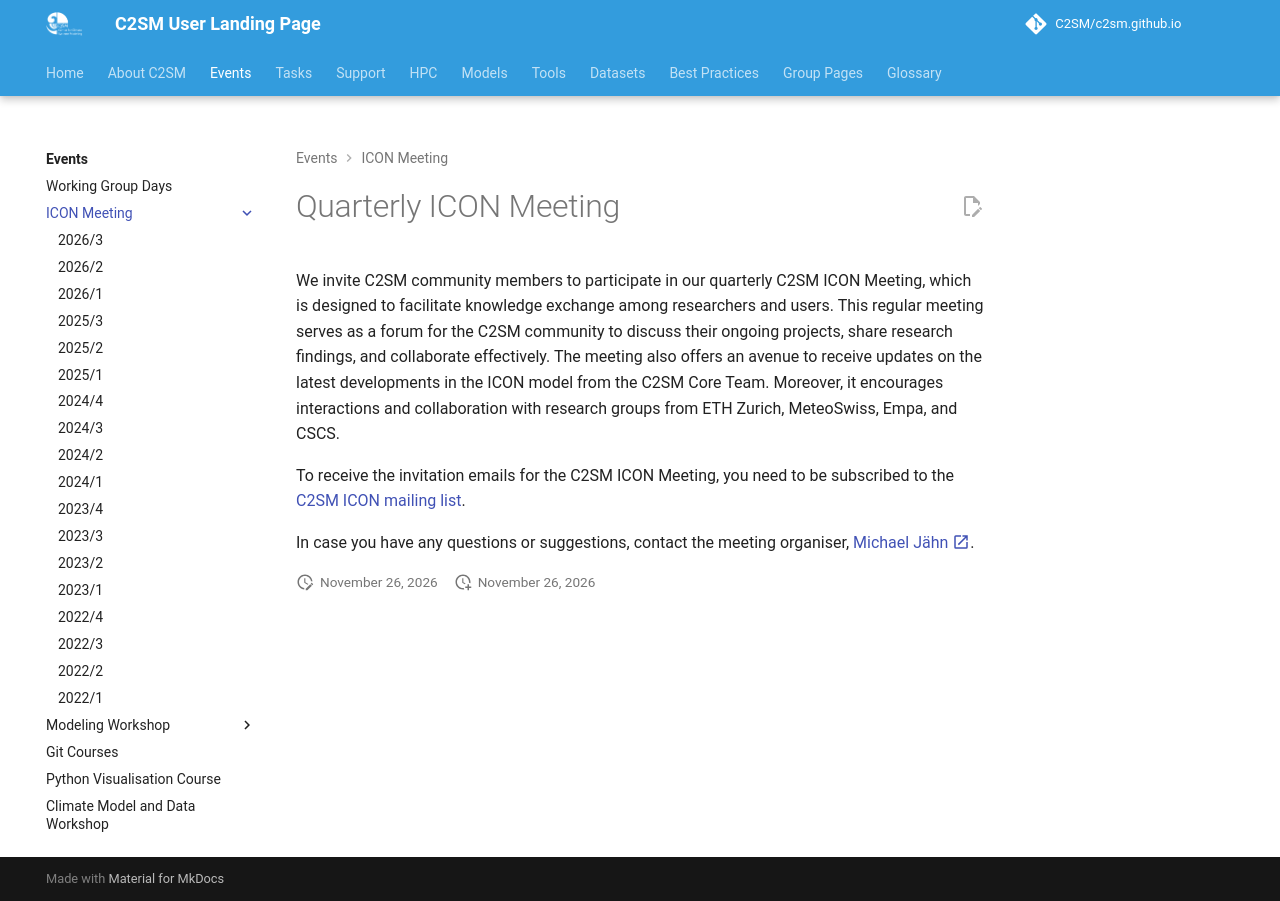

repository: C2SM/c2sm.github.io · page: events/icon_meetings/index.html · generator: mkdocs

# Quarterly ICON Meeting

We invite C2SM community members to participate in our quarterly C2SM ICON Meeting, which is designed to facilitate
knowledge exchange among researchers and users.
This regular meeting serves as a forum for the C2SM community to discuss their ongoing projects, share research
findings, and collaborate effectively.
The meeting also offers an avenue to receive updates on the latest developments in the ICON model from the C2SM Core Team.
Moreover, it encourages interactions and collaboration with research groups from ETH Zurich, MeteoSwiss, Empa, and CSCS.

To receive the invitation emails for the C2SM ICON Meeting, you need to be subscribed to the [C2SM ICON mailing list](../../models/icon/index.md#mailing-list).

In case you have any questions or suggestions, contact the meeting organiser,
[Michael Jähn :material-open-in-new:](https://c2sm.ethz.ch/the-center/people/person-detail.html?persid=286091){:target="_blank"}.
